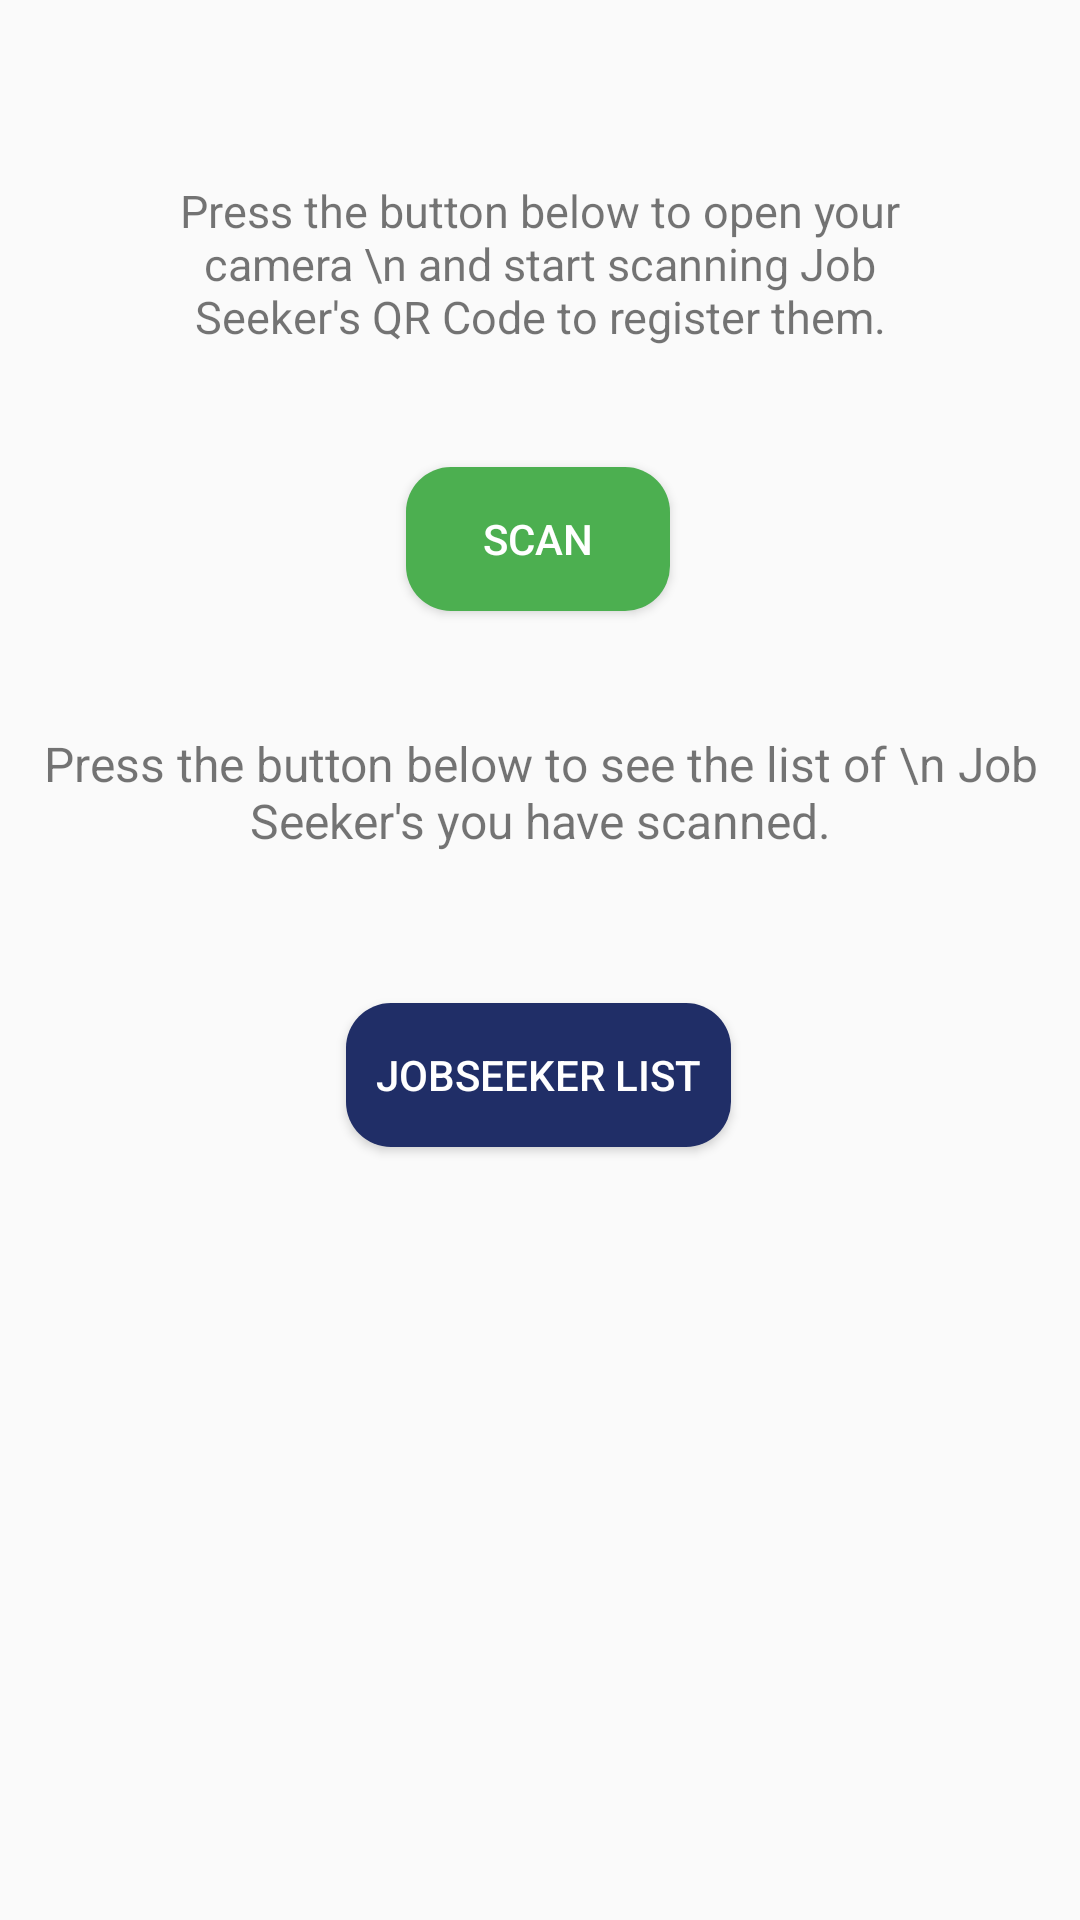

Write the Android layout XML for this screen, with the resource values it uses.
<!-- AndroidManifest.xml: application theme AppTheme -->
<!-- res/layout/p_job_fair_o.xml -->
<?xml version="1.0" encoding="utf-8"?>

<androidx.constraintlayout.widget.ConstraintLayout xmlns:android="http://schemas.android.com/apk/res/android"
    xmlns:app="http://schemas.android.com/apk/res-auto"
    xmlns:tools="http://schemas.android.com/tools"
    android:layout_width="match_parent"
    android:layout_height="match_parent"
    tools:context=".Partners.p_JobFair_o">

    <Button
        android:id="@+id/plistBtn"
        android:layout_width="wrap_content"
        android:layout_height="wrap_content"
        android:layout_marginTop="50dp"
        android:background="@drawable/round"
        android:backgroundTint="@color/colorPrimary"
        android:paddingStart="10dp"
        android:paddingEnd="10dp"
        android:text="JobSeeker List"
        android:textColor="#FFF"
        app:layout_constraintEnd_toEndOf="parent"
        app:layout_constraintHorizontal_bias="0.498"
        app:layout_constraintStart_toStartOf="parent"
        app:layout_constraintTop_toBottomOf="@+id/textView40" />

    <TextView
        android:id="@+id/textView40"
        android:layout_width="wrap_content"
        android:layout_height="wrap_content"
        android:layout_marginTop="40dp"
        android:gravity="center"
        android:text="Press the button below to see the list of \n
Job Seeker's you have scanned."
        android:textSize="16sp"
        app:layout_constraintEnd_toEndOf="parent"
        app:layout_constraintStart_toStartOf="parent"
        app:layout_constraintTop_toBottomOf="@+id/pscanBtn" />

    <Button
        android:id="@+id/pscanBtn"
        android:layout_width="wrap_content"
        android:layout_height="wrap_content"
        android:layout_marginTop="40dp"
        android:background="@drawable/round"
        android:backgroundTint="#4CAF50"
        android:onClick="pscan"
        android:text="SCAN"
        android:textColor="#FFF"
        app:layout_constraintEnd_toEndOf="parent"
        app:layout_constraintHorizontal_bias="0.498"
        app:layout_constraintStart_toStartOf="parent"
        app:layout_constraintTop_toBottomOf="@+id/textView39" />

    <TextView
        android:id="@+id/textView39"
        android:layout_width="0dp"
        android:layout_height="wrap_content"
        android:layout_marginStart="40dp"
        android:layout_marginTop="60dp"
        android:layout_marginEnd="40dp"
        android:gravity="center"
        android:text="Press the button below to open your camera \n
and start scanning Job Seeker's QR Code to register them."
        android:textSize="15sp"
        app:layout_constraintEnd_toEndOf="parent"
        app:layout_constraintHorizontal_bias="0.5"
        app:layout_constraintStart_toStartOf="parent"
        app:layout_constraintTop_toTopOf="parent" />
</androidx.constraintlayout.widget.ConstraintLayout>
<!-- resources referenced by this layout -->
<resources>
  <color name="colorPrimary">#202E67</color>
  <!-- drawable round (drawable) -->
  <?xml version="1.0" encoding="utf-8"?>
  
  <shape xmlns:android="http://schemas.android.com/apk/res/android"
      android:shape="rectangle">
      <solid android:color="#FFFFFF" />
      <corners android:radius="15dp" />
  </shape>
  <style name="AppTheme" parent="Theme.AppCompat.Light.DarkActionBar">
          
          <item name="colorPrimary">@color/colorPrimary</item>
          <item name="colorPrimaryDark">@color/colorPrimaryLight</item>
          <item name="colorAccent">@color/colorAccent</item>
      </style>
  <color name="colorPrimaryLight">#43BEF7</color>
  <color name="colorAccent">#B1B1B1</color>
</resources>
